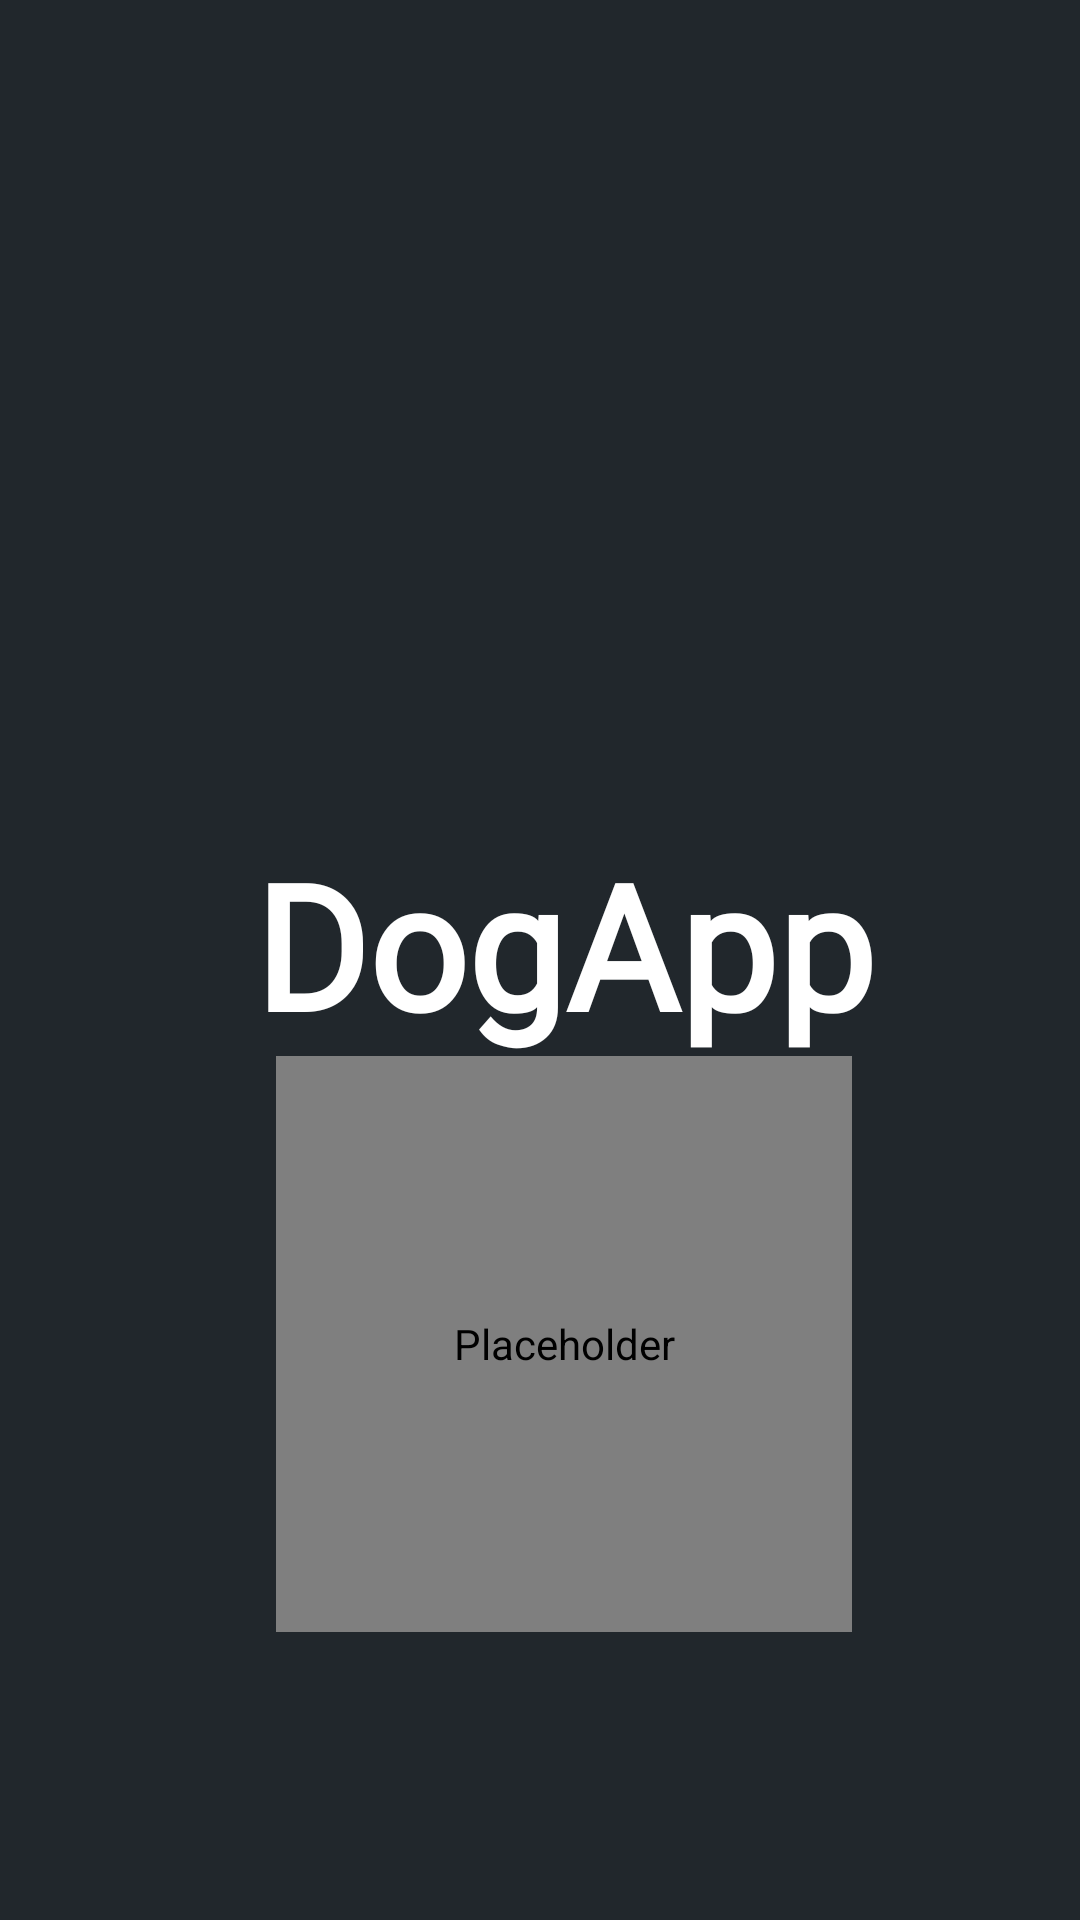

Here is an Android app screen rendered from its layout file. Give the layout XML and the strings, colors and styles it references.
<!-- AndroidManifest.xml: application theme Theme.DogApp -->
<!-- res/layout/fragment_login.xml -->
<?xml version="1.0" encoding="utf-8"?>
<androidx.constraintlayout.widget.ConstraintLayout xmlns:android="http://schemas.android.com/apk/res/android"
    xmlns:app="http://schemas.android.com/apk/res-auto"
    xmlns:tools="http://schemas.android.com/tools"
    android:layout_width="match_parent"
    android:layout_height="match_parent"
    android:background="@color/login_background"
    android:paddingStart="16dp"
    android:paddingEnd="0dp"
    tools:context=".view.fragment.LoginFragment">

    <ImageView
        android:id="@+id/dog_image"
        android:layout_width="0dp"
        android:layout_height="0dp"
        android:layout_marginTop="24dp"
        android:contentDescription="@string/login_dog_description"
        android:scaleType="fitEnd"
        android:src="@drawable/dog_head"
        app:layout_constraintDimensionRatio="1:1"
        app:layout_constraintEnd_toEndOf="parent"
        app:layout_constraintTop_toTopOf="parent"
        app:layout_constraintWidth_percent="0.72" />

    <TextView
        android:id="@+id/app_title"
        android:layout_width="wrap_content"
        android:layout_height="wrap_content"
        android:layout_marginTop="12dp"
        android:fontFamily="@font/dogapp_display"
        android:includeFontPadding="false"
        android:text="@string/app_name"
        android:textColor="@color/login_title"
        android:textSize="58sp"
        android:textStyle="bold"
        app:layout_constraintEnd_toEndOf="parent"
        app:layout_constraintStart_toStartOf="parent"
        app:layout_constraintTop_toBottomOf="@id/dog_image" />

    <FrameLayout
        android:id="@+id/fingerprint_container"
        android:layout_width="208dp"
        android:layout_height="208dp"
        android:clickable="true"
        android:contentDescription="@string/login_biometric_description"
        android:focusable="true"
        android:foreground="?attr/selectableItemBackgroundBorderless"
        android:layout_marginBottom="88dp"
        android:padding="8dp"
        app:layout_constraintBottom_toBottomOf="parent"
        app:layout_constraintEnd_toEndOf="parent"
        app:layout_constraintStart_toStartOf="parent">

        <com.airbnb.lottie.LottieAnimationView
            android:id="@+id/fingerprint_animation"
            android:layout_width="match_parent"
            android:layout_height="match_parent"
            android:contentDescription="@null"
            app:lottie_autoPlay="true"
            app:lottie_loop="true"
            app:lottie_renderMode="software" />
    </FrameLayout>

</androidx.constraintlayout.widget.ConstraintLayout>
<!-- resources referenced by this layout -->
<resources>
  <color name="login_background">#21272C</color>
  <color name="login_title">#FFFFFFFF</color>
  <string name="app_name">DogApp</string>
  <string name="login_biometric_description">Autenticación con huella digital</string>
  <string name="login_dog_description">Cabeza de perro</string>
  <style name="Theme.DogApp" parent="Theme.MaterialComponents.DayNight.NoActionBar">
          
          <item name="colorPrimary">@color/purple_500</item>
          <item name="colorPrimaryVariant">@color/purple_700</item>
          <item name="colorOnPrimary">@color/white</item>
          
          <item name="colorSecondary">@color/teal_200</item>
          <item name="colorSecondaryVariant">@color/teal_700</item>
          <item name="colorOnSecondary">@color/black</item>
          
          <item name="android:statusBarColor">@color/login_background</item>
          <item name="android:navigationBarColor">@color/login_background</item>
          <item name="android:windowLightStatusBar">false</item>
          <item name="android:windowLightNavigationBar">false</item>
          
      </style>
  <color name="purple_500">#FF6200EE</color>
  <color name="purple_700">#FF3700B3</color>
  <color name="white">#FFFFFFFF</color>
  <color name="teal_200">#FF03DAC5</color>
  <color name="teal_700">#FF018786</color>
  <color name="black">#FF000000</color>
</resources>
